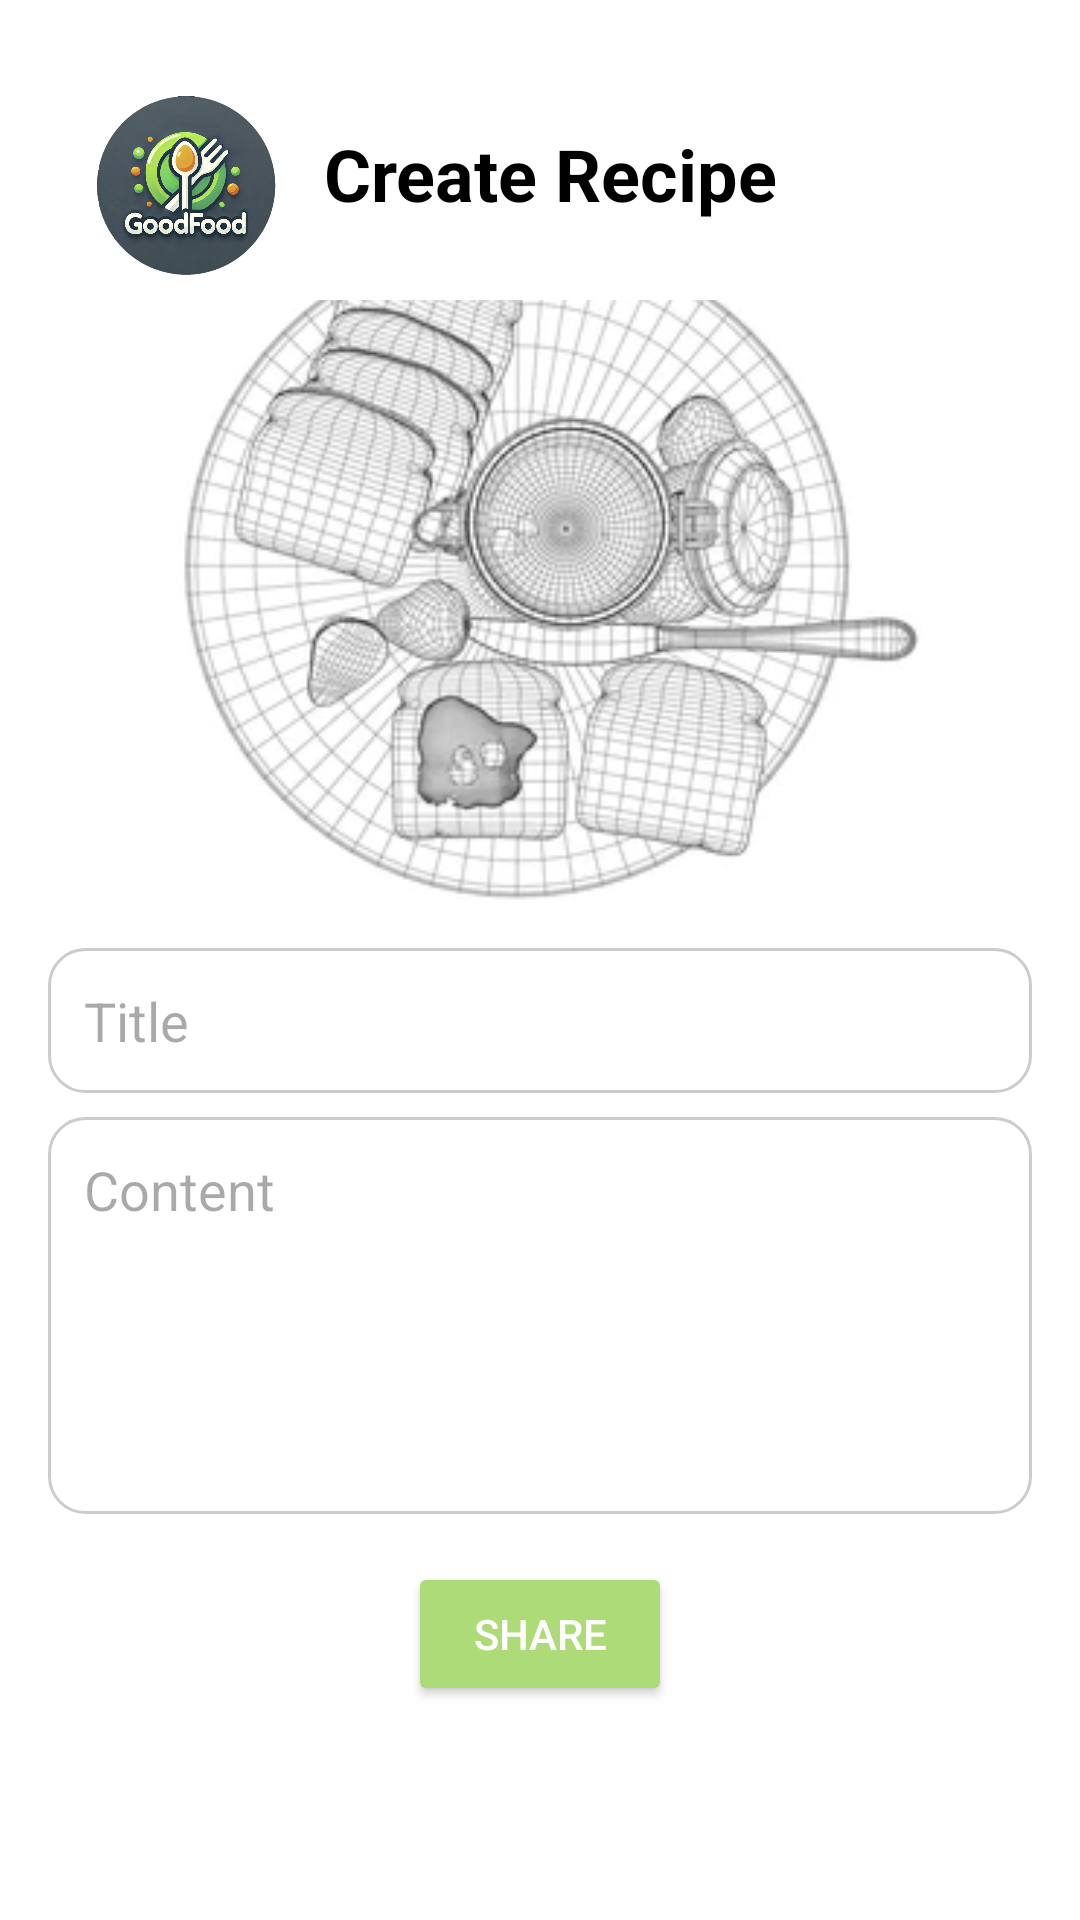

Layout XML and referenced resources for this Android screen:
<!-- AndroidManifest.xml: application theme Theme.GoodFoodApp -->
<!-- res/layout/fragment_new_post.xml -->
<?xml version="1.0" encoding="utf-8"?>
<LinearLayout xmlns:android="http://schemas.android.com/apk/res/android"
    android:layout_width="match_parent"
    android:layout_height="match_parent"
    android:orientation="vertical"
    android:background="@color/white"
    android:padding="16dp">

    
    <RelativeLayout
        android:layout_width="match_parent"
        android:layout_height="wrap_content"
        android:paddingTop="16dp"
        android:paddingBottom="8dp"
        android:background="@color/white">

        <ImageView
            android:id="@+id/ivLogo"
            android:layout_width="60dp"
            android:layout_height="60dp"
            android:layout_alignParentStart="true"
            android:layout_marginStart="16dp"
            android:src="@drawable/ic_goodfood_logo"
            android:contentDescription="@string/logo_description" />

        <TextView
            android:id="@+id/tvHeader"
            android:layout_width="wrap_content"
            android:layout_height="wrap_content"
            android:layout_toEndOf="@id/ivLogo"
            android:layout_centerVertical="true"
            android:layout_marginStart="16dp"
            android:text="@string/create_post"
            android:textSize="24sp"
            android:textStyle="bold"
            android:textColor="@color/black" />
    </RelativeLayout>

    
    <ImageView
        android:id="@+id/ivRecipeImage"
        android:layout_width="match_parent"
        android:layout_height="200dp"
        android:src="@drawable/ic_recipe_placeholder"
        android:layout_gravity="center_horizontal"
        android:scaleType="centerCrop"
        android:layout_marginBottom="16dp" />

    
    <EditText
        android:id="@+id/etTitle"
        android:layout_width="match_parent"
        android:layout_height="wrap_content"
        android:hint="@string/title"
        android:autofillHints="Title"
        android:background="@drawable/search_background"
        android:padding="12dp"
        android:layout_marginBottom="8dp"
        android:minHeight="48dp"
        android:maxHeight="200dp"
        android:scrollbars="vertical"
        android:gravity="top"
        android:inputType="text" />

    
    <EditText
        android:id="@+id/etContent"
        android:layout_width="match_parent"
        android:layout_height="wrap_content"
        android:hint="@string/content"
        android:autofillHints="Content"
        android:background="@drawable/search_background"
        android:padding="12dp"
        android:layout_marginBottom="16dp"
        android:gravity="top"
        android:minLines="5"
        android:maxHeight="300dp"
        android:scrollbars="vertical"
        android:inputType="textMultiLine" />

    
    <Button
        android:id="@+id/btnShare"
        android:layout_width="wrap_content"
        android:layout_height="wrap_content"
        android:text="@string/share"
        android:backgroundTint="@color/primaryColor"
        android:textColor="@android:color/white"
        android:layout_gravity="center_horizontal" />

    <include layout="@layout/layout_loading_overlay" />

</LinearLayout>
<!-- res/layout/layout_loading_overlay.xml (included above) -->
<FrameLayout xmlns:android="http://schemas.android.com/apk/res/android"
    android:id="@+id/loading_overlay"
    android:layout_width="match_parent"
    android:layout_height="match_parent"
    android:visibility="gone"> 

    
    <View
        android:id="@+id/blurView"
        android:layout_width="match_parent"
        android:layout_height="match_parent"
        android:background="@color/white" />

    
    <ProgressBar
        android:id="@+id/progressBar"
        style="?android:attr/progressBarStyleLarge"
        android:layout_width="wrap_content"
        android:layout_height="wrap_content"
        android:layout_gravity="center" />
</FrameLayout>
<!-- resources referenced by this layout -->
<resources>
  <color name="black">#FF000000</color>
  <color name="primaryColor">#ADDB77</color>
  <color name="white">#FFFFFFFF</color>
  <!-- drawable ic_goodfood_logo: png bitmap (drawable, 755154 bytes) -->
  <!-- drawable ic_recipe_placeholder: webp bitmap (drawable, 18854 bytes) -->
  <!-- drawable search_background (drawable) -->
  <?xml version="1.0" encoding="utf-8"?>
  <shape xmlns:android="http://schemas.android.com/apk/res/android">
      
      <solid android:color="@android:color/white" />
  
      
      <corners android:radius="12dp" />
  
      <stroke
          android:width="1dp"
          android:color="#CCCCCC" />
  </shape>
  <string name="content">Content</string>
  <string name="create_post">Create Recipe</string>
  <string name="logo_description">logo</string>
  <string name="share">SHARE</string>
  <string name="title">Title</string>
  <style name="Theme.GoodFoodApp" parent="Base.Theme.GoodFoodApp" />
  <style name="Base.Theme.GoodFoodApp" parent="Theme.Material3.DayNight.NoActionBar">
          
          
      </style>
</resources>
